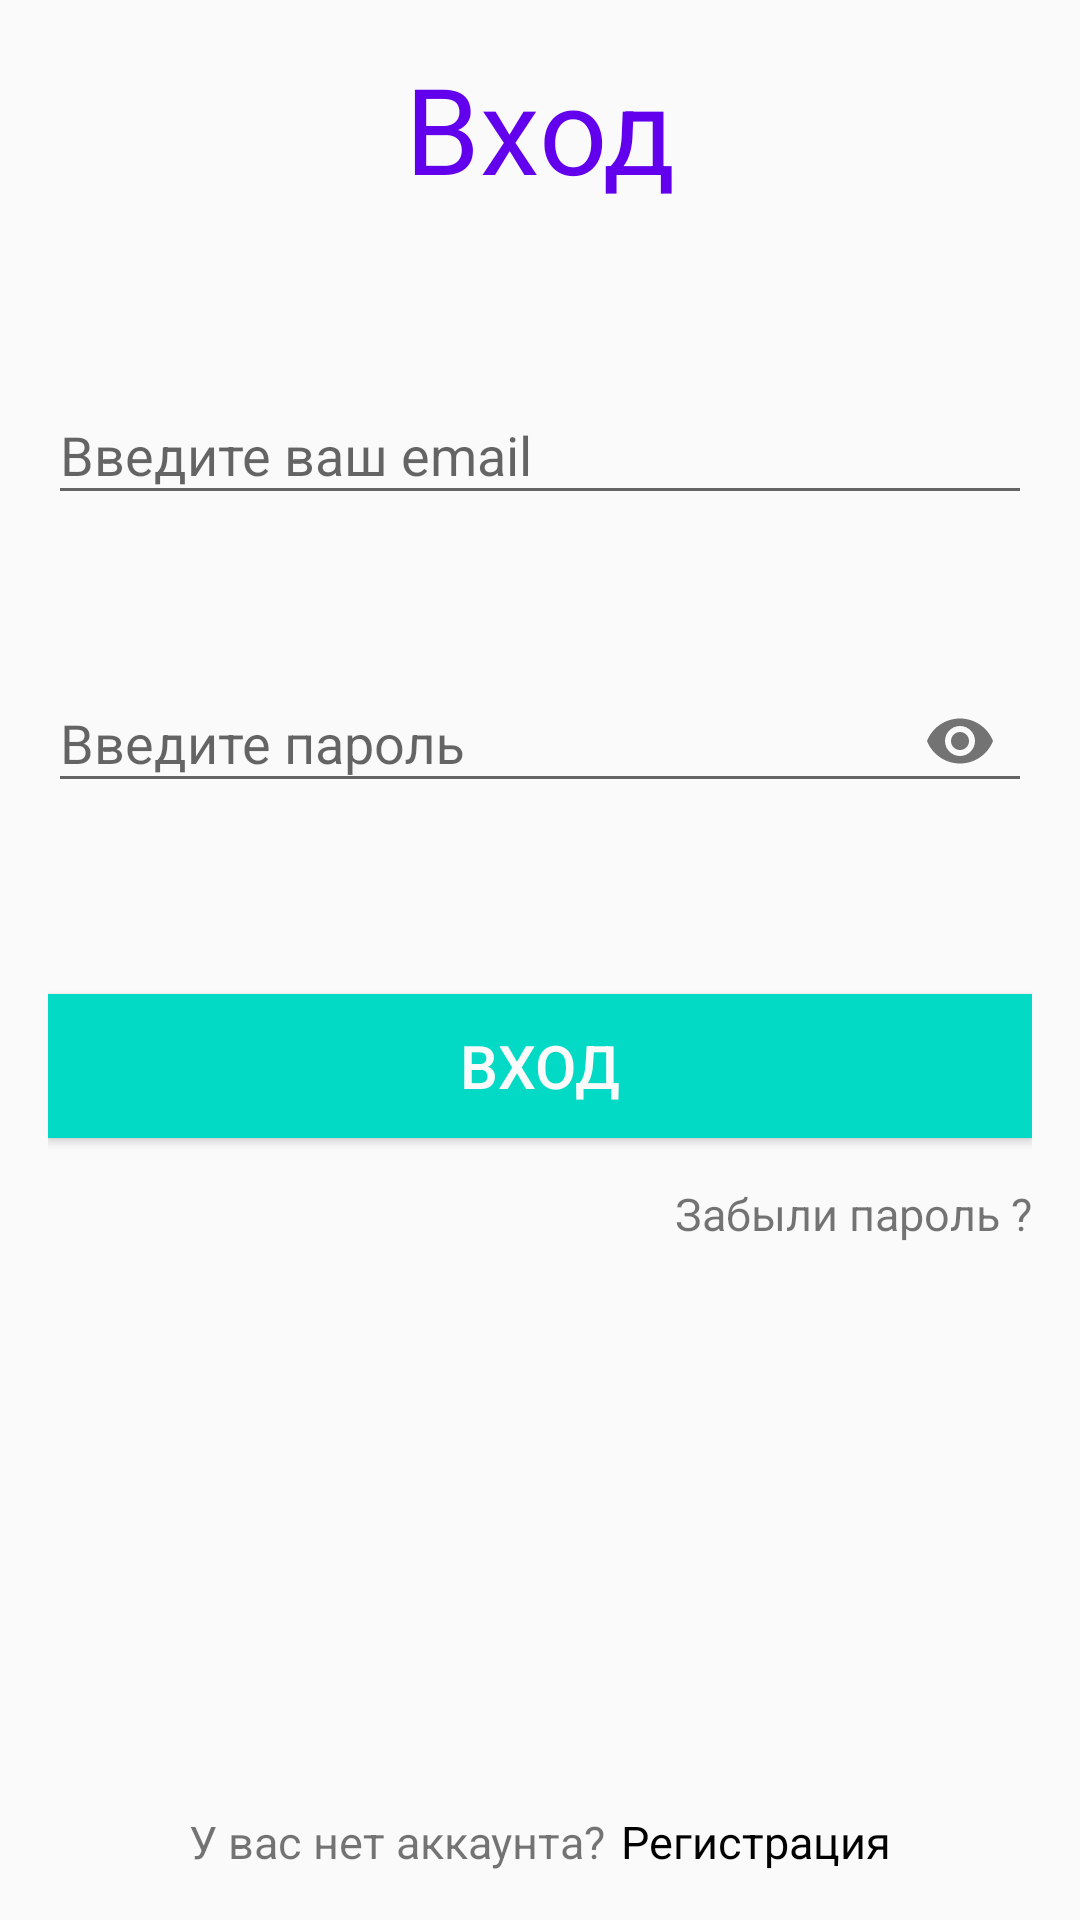

Reconstruct the res/layout file that produces this screen, plus the resources it refers to.
<!-- AndroidManifest.xml: activity theme AppTheme.NoActionBar -->
<!-- res/layout/activity_login.xml -->
<?xml version="1.0" encoding="utf-8"?>
<LinearLayout xmlns:android="http://schemas.android.com/apk/res/android"
    xmlns:app="http://schemas.android.com/apk/res-auto"
    xmlns:tools="http://schemas.android.com/tools"
    android:layout_width="match_parent"
    android:layout_height="match_parent"
    android:orientation="vertical"
    android:padding="16dp"
    tools:context=".LoginActivity">

    <LinearLayout
        android:layout_width="match_parent"
        android:layout_height="wrap_content"
        android:gravity="center">
    <TextView
        android:id="@+id/text_view_sing_in"
        android:layout_width="wrap_content"
        android:layout_height="wrap_content"
        android:text="Вход"
        android:textColor="@color/colorPrimary"
        android:textSize="40sp"/>
    </LinearLayout>

    <com.google.android.material.textfield.TextInputLayout
        android:id="@+id/text_input_email_login"
        android:layout_width="match_parent"
        android:layout_height="wrap_content"
        android:layout_marginTop="50dp"
        android:layout_marginBottom="20dp"
        app:errorEnabled="true">

        <com.google.android.material.textfield.TextInputEditText
            android:layout_width="match_parent"
            android:layout_height="wrap_content"
            android:hint="@string/email"
            android:inputType="textEmailAddress" />
    </com.google.android.material.textfield.TextInputLayout>

    <com.google.android.material.textfield.TextInputLayout
        android:id="@+id/text_input_password_login"
        android:layout_width="match_parent"
        android:layout_height="wrap_content"
        android:layout_marginBottom="20dp"
        app:errorEnabled="true"
        app:passwordToggleEnabled="true">

        <com.google.android.material.textfield.TextInputEditText
            android:layout_width="match_parent"
            android:layout_height="wrap_content"
            android:hint="@string/password"
            android:inputType="textPassword" />
    </com.google.android.material.textfield.TextInputLayout>

    <Button
        android:id="@+id/button_sing_in_login"
        android:layout_width="match_parent"
        android:layout_height="wrap_content"
        android:layout_marginTop="20dp"
        android:background="@color/colorAccent"
        android:text="Вход"
        android:textColor="@color/white"
        android:textSize="20sp"
        android:onClick="OnClickLogIn" />

    <TextView
        android:id="@+id/text_view_forget_password"
        android:layout_width="wrap_content"
        android:layout_height="wrap_content"
        android:layout_gravity="right"
        android:layout_marginTop="15dp"
        android:text="Забыли пароль ?"
        android:textSize="15sp"
        android:onClick="OnClickOpenResetPassword"
        android:background="?attr/selectableItemBackground"/>

    <LinearLayout
        android:layout_width="match_parent"
        android:layout_height="match_parent"
        android:gravity="center">
        <TextView
            android:id="@+id/text_view_text_account"
            android:layout_width="wrap_content"
            android:layout_height="wrap_content"
            android:layout_gravity="bottom"
            android:text="У вас нет аккаунта?"
            android:textSize="15sp"/>
        <TextView
            android:id="@+id/text_view_account_register"
            android:layout_width="wrap_content"
            android:layout_height="wrap_content"
            android:layout_gravity="bottom"
            android:layout_marginStart="5dp"
            android:text="Регистрация"
            android:textSize="15sp"
            android:onClick="OnClickRegister"
            android:background="?attr/selectableItemBackground"
            android:textColor="#000000"/>

    </LinearLayout>



</LinearLayout>
<!-- resources referenced by this layout -->
<resources>
  <color name="colorAccent">#03DAC5</color>
  <color name="colorPrimary">#6200EE</color>
  <color name="white">#fafafa</color>
  <string name="email">Введите ваш email</string>
  <string name="password">Введите пароль</string>
  <style name="AppTheme.NoActionBar">
          <item name="windowActionBar">false</item>
          <item name="windowNoTitle">true</item>
      </style>
</resources>
